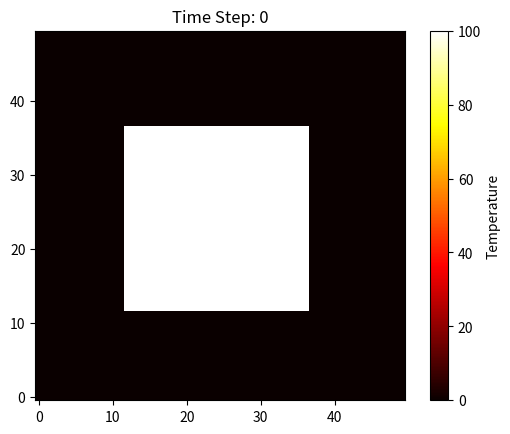
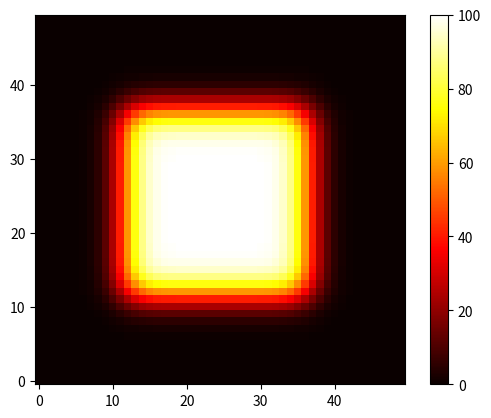

Python code for these plots, in order:
import numpy as np
import matplotlib.pyplot as plt
from matplotlib.animation import FuncAnimation


def apply_bc(T):
    # Neumann (insulated sides) first
    T[:, 0] = T[:, 1]
    T[:, -1] = T[:, -2]

    #  then Dirichlet 
    T[0, :] = 0.0
    T[-1, :] = 0.0


def solve_heat_2d(nx=50, ny=50, Lx=1.0, Ly=1.0, alpha=1e-4, dt=0.1, nt=500):
    dx = Lx / (nx - 1)
    dy = Ly / (ny - 1)

    # Quick stability check
    dt_max = 1 / (2 * alpha * (1 / dx**2 + 1 / dy**2))
    if dt > dt_max:
        raise ValueError(f"dt too large! Max stable dt = {dt_max:.4e}")

    # Set up initial grid (rows = y, cols = x)
    T = np.zeros((ny, nx))
    T[ny // 4 : 3 * ny // 4, nx // 4 : 3 * nx // 4] = 100.0

    history = [T.copy()]

    for _ in range(nt):
        Tn = T.copy()

        # Center differences for the inner grid
        T[1:-1, 1:-1] = Tn[1:-1, 1:-1] + alpha * dt * (
            (Tn[1:-1, 2:] - 2 * Tn[1:-1, 1:-1] + Tn[1:-1, :-2]) / dx**2
            + (Tn[2:, 1:-1] - 2 * Tn[1:-1, 1:-1] + Tn[:-2, 1:-1]) / dy**2
        )

        apply_bc(T)
        history.append(T.copy())

    return history


def animate_solution(history):
    fig, ax = plt.subplots()

    # Fixed vmin/vmax stops matplotlib from auto-adjusting the color scale
    cax = ax.imshow(history[0], cmap="hot", origin="lower", vmin=0, vmax=100)
    fig.colorbar(cax, label="Temperature")

    def update(frame):
        cax.set_array(history[frame])
        ax.set_title(f"Time Step: {frame}")
        return (cax,)

    anim = FuncAnimation(
        fig, update, frames=len(history), interval=20, blit=True
    )
    plt.show()


if __name__ == "__main__":
    history = solve_heat_2d()
    animate_solution(history)
plt.imshow(history[100], cmap="hot", origin="lower", vmin=0, vmax=100)
plt.colorbar()
plt.show()
print(history[0].max(), history[-1].max())
